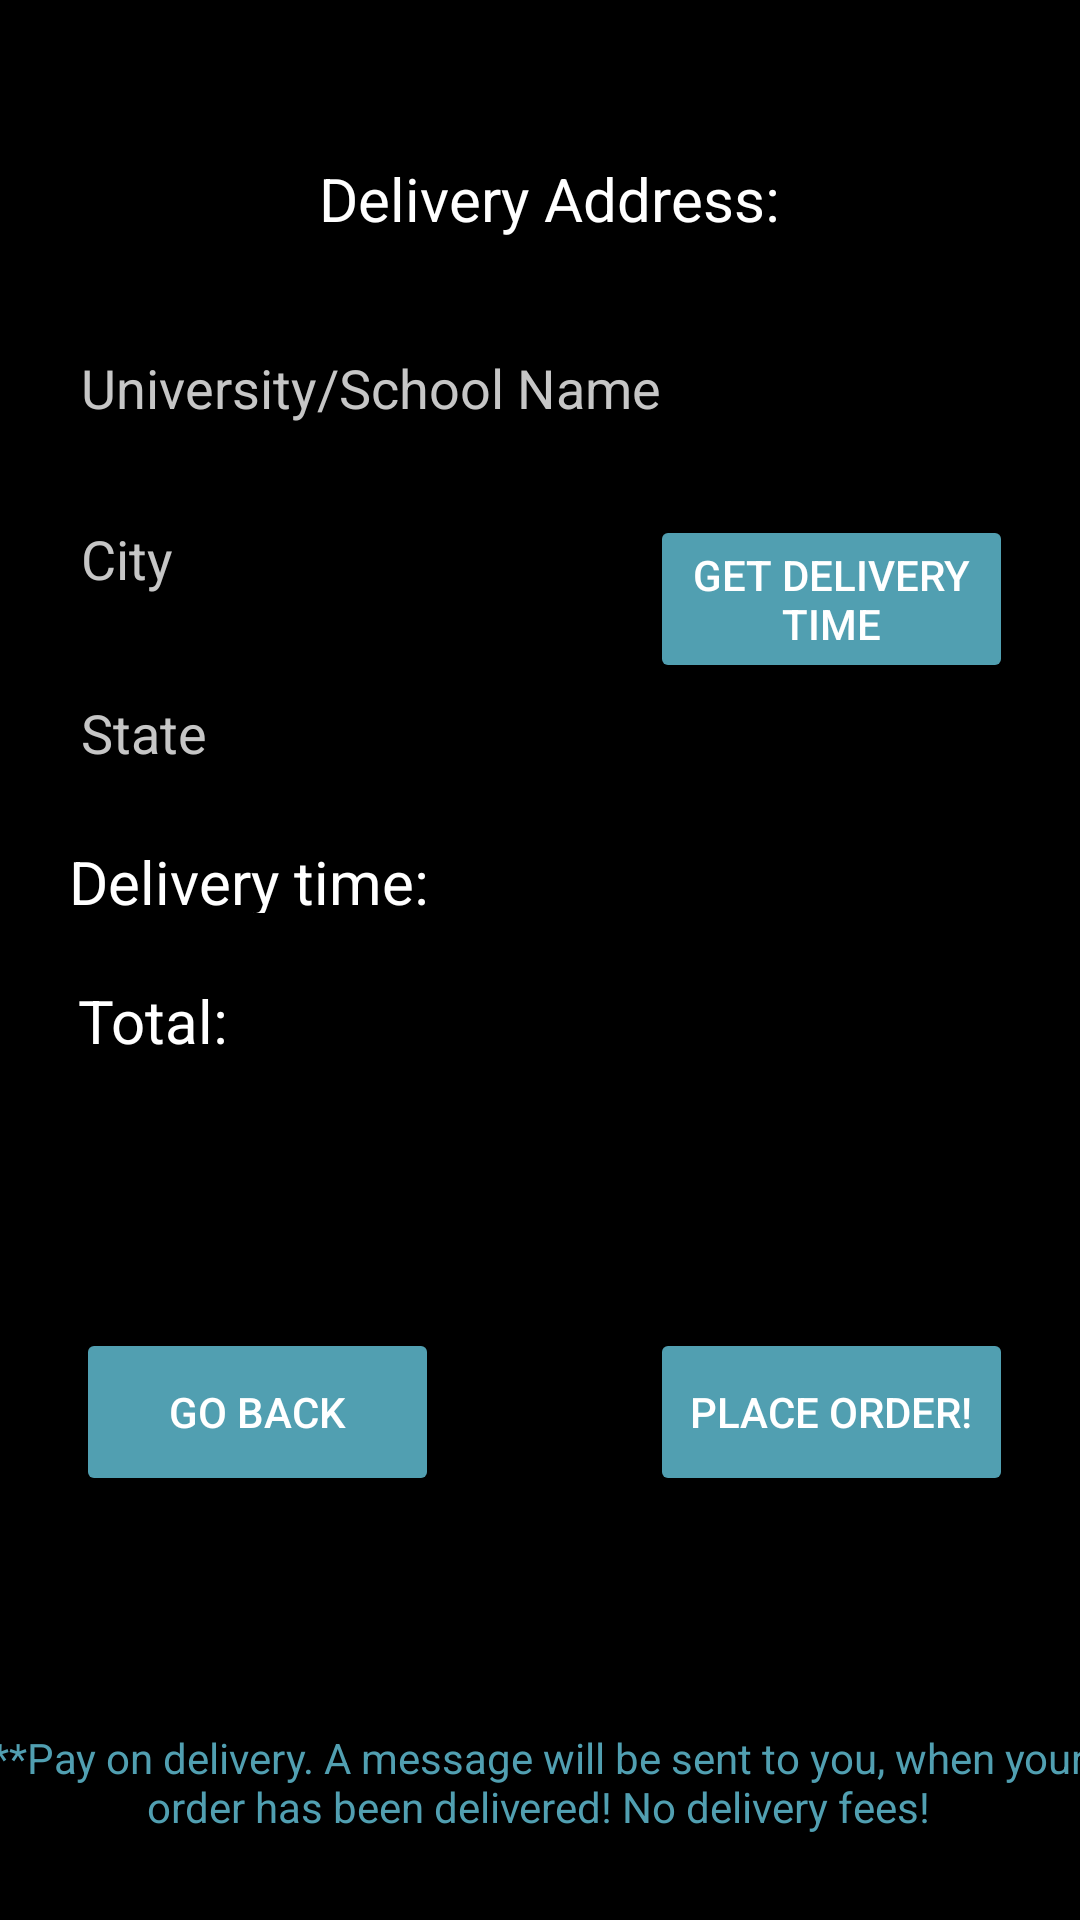

Android layout source for this screen:
<!-- AndroidManifest.xml: application theme AppTheme.NoActionBar -->
<!-- res/layout/activity_final.xml -->
<?xml version="1.0" encoding="utf-8"?>
<androidx.constraintlayout.widget.ConstraintLayout xmlns:android="http://schemas.android.com/apk/res/android"
    xmlns:app="http://schemas.android.com/apk/res-auto"
    xmlns:tools="http://schemas.android.com/tools"
    android:layout_width="match_parent"
    android:layout_height="match_parent"
    android:background="#000000"
    android:backgroundTint="#000000"
    android:saveEnabled="false"
    tools:context=".FinalActivity">


    <Button
        android:id="@+id/id_getTime"
        android:layout_width="121dp"
        android:layout_height="56dp"
        android:backgroundTint="#519FB1"
        android:enabled="true"
        android:text="Get Delivery Time"
        android:textColor="#FFFFFF"
        app:layout_constraintBottom_toBottomOf="parent"
        app:layout_constraintEnd_toEndOf="parent"
        app:layout_constraintHorizontal_bias="0.906"
        app:layout_constraintStart_toStartOf="parent"
        app:layout_constraintTop_toTopOf="parent"
        app:layout_constraintVertical_bias="0.294" />

    <EditText
        android:id="@+id/id_state"
        android:layout_width="wrap_content"
        android:layout_height="wrap_content"
        android:ems="10"
        android:hint="State"
        android:inputType="textPersonName"
        android:textColor="#FFFFFF"
        android:textColorHint="#C6C6C6"
        app:layout_constraintBottom_toBottomOf="parent"
        app:layout_constraintEnd_toEndOf="parent"
        app:layout_constraintHorizontal_bias="0.153"
        app:layout_constraintStart_toStartOf="parent"
        app:layout_constraintTop_toTopOf="parent"
        app:layout_constraintVertical_bias="0.371" />

    <TextView
        android:id="@+id/id_dis"
        android:layout_width="212dp"
        android:layout_height="24dp"
        android:text="Delivery time: "
        android:textColor="#FFFFFF"
        android:textSize="20sp"
        app:layout_constraintBottom_toBottomOf="parent"
        app:layout_constraintEnd_toEndOf="parent"
        app:layout_constraintHorizontal_bias="0.155"
        app:layout_constraintStart_toStartOf="parent"
        app:layout_constraintTop_toTopOf="parent"
        app:layout_constraintVertical_bias="0.455" />

    <EditText
        android:id="@+id/id_city"
        android:layout_width="wrap_content"
        android:layout_height="wrap_content"
        android:ems="10"
        android:hint="City"
        android:inputType="textPersonName"
        android:textColor="#FFFFFF"
        android:textColorHint="#C6C6C6"
        app:layout_constraintBottom_toBottomOf="parent"
        app:layout_constraintEnd_toEndOf="parent"
        app:layout_constraintHorizontal_bias="0.153"
        app:layout_constraintStart_toStartOf="parent"
        app:layout_constraintTop_toTopOf="parent"
        app:layout_constraintVertical_bias="0.274" />

    <TextView
        android:id="@+id/id_tot"
        android:layout_width="99dp"
        android:layout_height="28dp"
        android:text="Total: "
        android:textColor="#FFFFFF"
        android:textSize="20sp"
        app:layout_constraintBottom_toBottomOf="parent"
        app:layout_constraintEnd_toEndOf="parent"
        app:layout_constraintHorizontal_bias="0.099"
        app:layout_constraintStart_toStartOf="parent"
        app:layout_constraintTop_toTopOf="parent"
        app:layout_constraintVertical_bias="0.534" />

    <TextView
        android:id="@+id/id_dis2"
        android:layout_width="wrap_content"
        android:layout_height="wrap_content"
        android:text="Delivery Address:"
        android:textColor="#FFFFFF"
        android:textSize="20sp"
        app:layout_constraintBottom_toBottomOf="parent"
        app:layout_constraintEnd_toEndOf="parent"
        app:layout_constraintHorizontal_bias="0.515"
        app:layout_constraintStart_toStartOf="parent"
        app:layout_constraintTop_toTopOf="parent"
        app:layout_constraintVertical_bias="0.086" />

    <EditText
        android:id="@+id/id_uni"
        android:layout_width="wrap_content"
        android:layout_height="wrap_content"
        android:ems="10"
        android:hint="University/School Name"
        android:inputType="textPersonName"
        android:textColor="#FFFFFF"
        android:textColorHint="#C6C6C6"
        app:layout_constraintBottom_toBottomOf="parent"
        app:layout_constraintEnd_toEndOf="parent"
        app:layout_constraintHorizontal_bias="0.153"
        app:layout_constraintStart_toStartOf="parent"
        app:layout_constraintTop_toTopOf="parent"
        app:layout_constraintVertical_bias="0.179" />

    <Button
        android:id="@+id/id_finalPlace"
        android:layout_width="121dp"
        android:layout_height="56dp"
        android:backgroundTint="#519FB1"
        android:enabled="false"
        android:text="Place Order!"
        android:textColor="#FFFFFF"
        app:layout_constraintBottom_toBottomOf="parent"
        app:layout_constraintEnd_toEndOf="parent"
        app:layout_constraintHorizontal_bias="0.906"
        app:layout_constraintStart_toStartOf="parent"
        app:layout_constraintTop_toTopOf="parent"
        app:layout_constraintVertical_bias="0.758" />

    <Button
        android:id="@+id/id_backButton"
        android:layout_width="121dp"
        android:layout_height="56dp"
        android:backgroundTint="#519FB1"
        android:text="Go back"
        android:textColor="#FFFFFF"
        app:layout_constraintBottom_toBottomOf="parent"
        app:layout_constraintEnd_toEndOf="parent"
        app:layout_constraintHorizontal_bias="0.106"
        app:layout_constraintStart_toStartOf="parent"
        app:layout_constraintTop_toTopOf="parent"
        app:layout_constraintVertical_bias="0.758" />

    <TextView
        android:id="@+id/textView7"
        android:layout_width="382dp"
        android:layout_height="41dp"
        android:gravity="center_horizontal"
        android:text="**Pay on delivery. A message will be sent to you, when your order has been delivered! No delivery fees!"
        android:textColor="#519FB1"
        app:layout_constraintBottom_toBottomOf="parent"
        app:layout_constraintEnd_toEndOf="parent"
        app:layout_constraintHorizontal_bias="0.551"
        app:layout_constraintStart_toStartOf="parent"
        app:layout_constraintTop_toTopOf="parent"
        app:layout_constraintVertical_bias="0.962" />

</androidx.constraintlayout.widget.ConstraintLayout>
<!-- resources referenced by this layout -->
<resources>
  <style name="AppTheme.NoActionBar" parent="Theme.AppCompat.Light.DarkActionBar">
          <item name="windowActionBar">false</item>
          <item name="windowNoTitle">true</item>
          <item name="android:windowFullscreen">true</item>
      </style>
</resources>
